Run: headless pygame with SDL's dummy video driver; simulated clock (each Clock.tick advances the game by its frame time, no real sleeping); random seed 0; keys injected as events and as key.get_pressed() state; no mouse input.
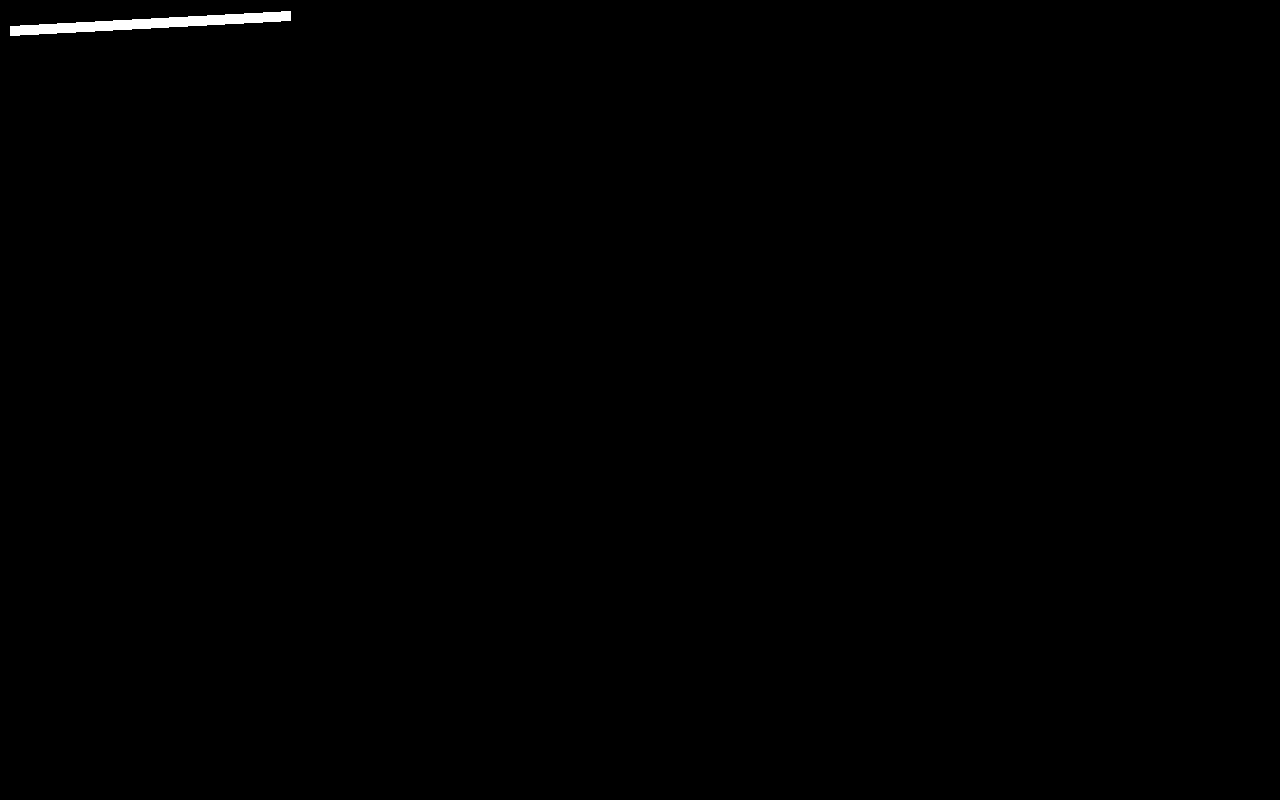
Frame 1 of 4 · flips 1–60 · no input
Frame 2 of 4 · flips 61–180 · tapped SPACE, RETURN · held RIGHT (→), D · screen unchanged from frame 1, image omitted
Frame 3 of 4 · flips 181–300 · held DOWN (↓), S · screen unchanged from frame 2, image omitted
Frame 4 of 4 · flips 301–420 · held LEFT (←), A, UP (↑), W · screen unchanged from frame 3, image omitted

The pygame program that drew these frames:

import pygame

# инициализируем движок
pygame.init()

# цвета
black = (0, 0, 0)
white = (255, 255, 255)
green = (0, 255, 0)
red = (255, 0, 0)

# размеры экрана
size = [1280, 800]
screen = pygame.display.set_mode(size)

# заголовок окна
pygame.display.set_caption("Cool ITFriends Game")

# Используется для FPS
clock = pygame.time.Clock()

#------------------------ОСНОВНОЙ ЦИКЛ------------------------
done = True
while True == done:
	# СОБЫТИЯ
	for event in pygame.event.get():
		if event.type == pygame.QUIT:
			done = False
	# СОБЫТИЯ КОНЕЦ		
	
	
	# РИСОВАНИЕ
	# линия (экран, цвет, точка1, точка2, толщина)
	pygame.draw.line(screen, white, [10, 30], [290, 15], 10)
	# РИСОВАНИЕ КОНЕЦ
	
	
	# ЛОГИКА
	# ЛОГИКА КОНЕЦ
	
	# обновляем экран
	pygame.display.flip()
	
	# с какой скоростью обновляется єкран (FPS)
	clock.tick(20)
	
pygame.quit()
	
